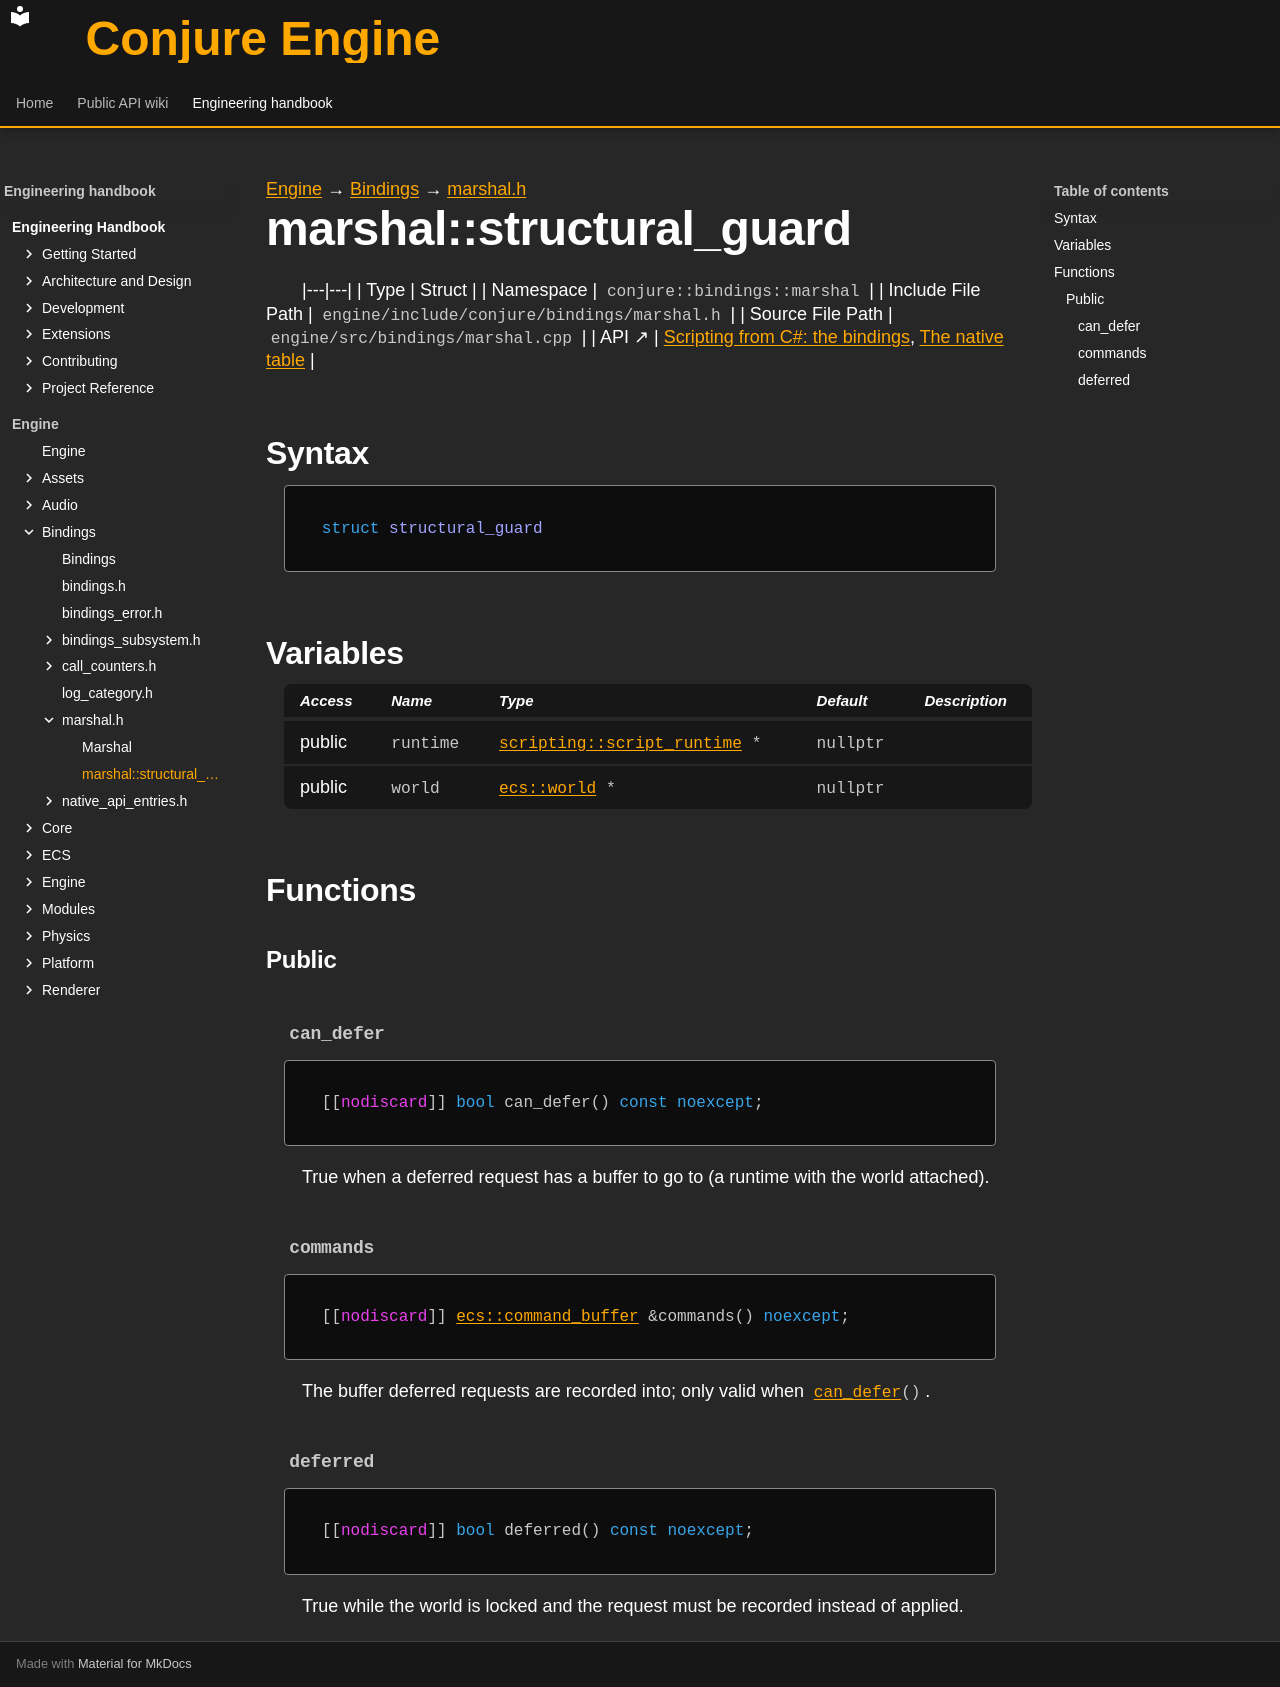

repository: Dozer90/Conjure-Engine · page: handbook/engine/bindings/marshal/marshal-structural-guard.html · generator: mkdocs

---
kind: struct
---

[Engine](../../../engine.md) → [Bindings](../../bindings.md) → [marshal.h](../marshal.md)

# marshal::structural_guard
<!-- doc-template:type -->

|---|---|
| Type | Struct |
| Namespace | `conjure::bindings::marshal` |
| Include File Path | `engine/include/conjure/bindings/marshal.h` |
| Source File Path | `engine/src/bindings/marshal.cpp` |
| API ↗ | [Scripting from C#: the bindings](../../../../api/bindings/index.md), [The native table](../../../../api/bindings/native-table.md) |

## Syntax

```cpp
struct structural_guard
```







## Variables

<table class="variable-table">
<thead><tr><th>Access</th><th>Name</th><th>Type</th><th>Default</th><th>Description</th></tr></thead>
<tbody>
<tr><td>public</td><td><code class="signature">runtime</code></td><td><code class="signature"><a href="../../scripting/script-runtime/script-runtime.html">scripting::<wbr>script_<wbr>runtime</a> *</code></td><td><code class="signature">nullptr</code></td><td></td></tr>
<tr><td>public</td><td><code class="signature">world</code></td><td><code class="signature"><a href="../../ecs/world/world.html">ecs::world</a> *</code></td><td><code class="signature">nullptr</code></td><td></td></tr>
</tbody>
</table>

## Functions

### Public

#### `can_defer` {#function-can-defer}

<div class="function-declaration" id="function-can-defer-1"><pre><code>[[<span class="na">nodiscard</span>]] <span class="k">bool</span> can_defer() <span class="k">const</span> <span class="k">noexcept</span>;</code></pre></div>

<p>True when a deferred request has a buffer to go to (a runtime with the world attached).</p>

#### `commands` {#function-commands}

<div class="function-declaration" id="function-commands-1"><pre><code>[[<span class="na">nodiscard</span>]] <a href="../../ecs/command-buffer/command-buffer.html">ecs::command_buffer</a> &amp;commands() <span class="k">noexcept</span>;</code></pre></div>

<p>The buffer deferred requests are recorded into; only valid when <code><a href="#function-can-defer-1">can_defer</a>()</code>.</p>

#### `deferred` {#function-deferred}

<div class="function-declaration" id="function-deferred-1"><pre><code>[[<span class="na">nodiscard</span>]] <span class="k">bool</span> deferred() <span class="k">const</span> <span class="k">noexcept</span>;</code></pre></div>

<p>True while the world is locked and the request must be recorded instead of applied.</p>

<!-- doc-content:notes:start -->

<!-- doc-content:notes:end -->

<!-- doc-legacy-anchors:start -->
<a id="constructors"></a>
<a id="destructors"></a>
<!-- doc-legacy-anchors:end -->
